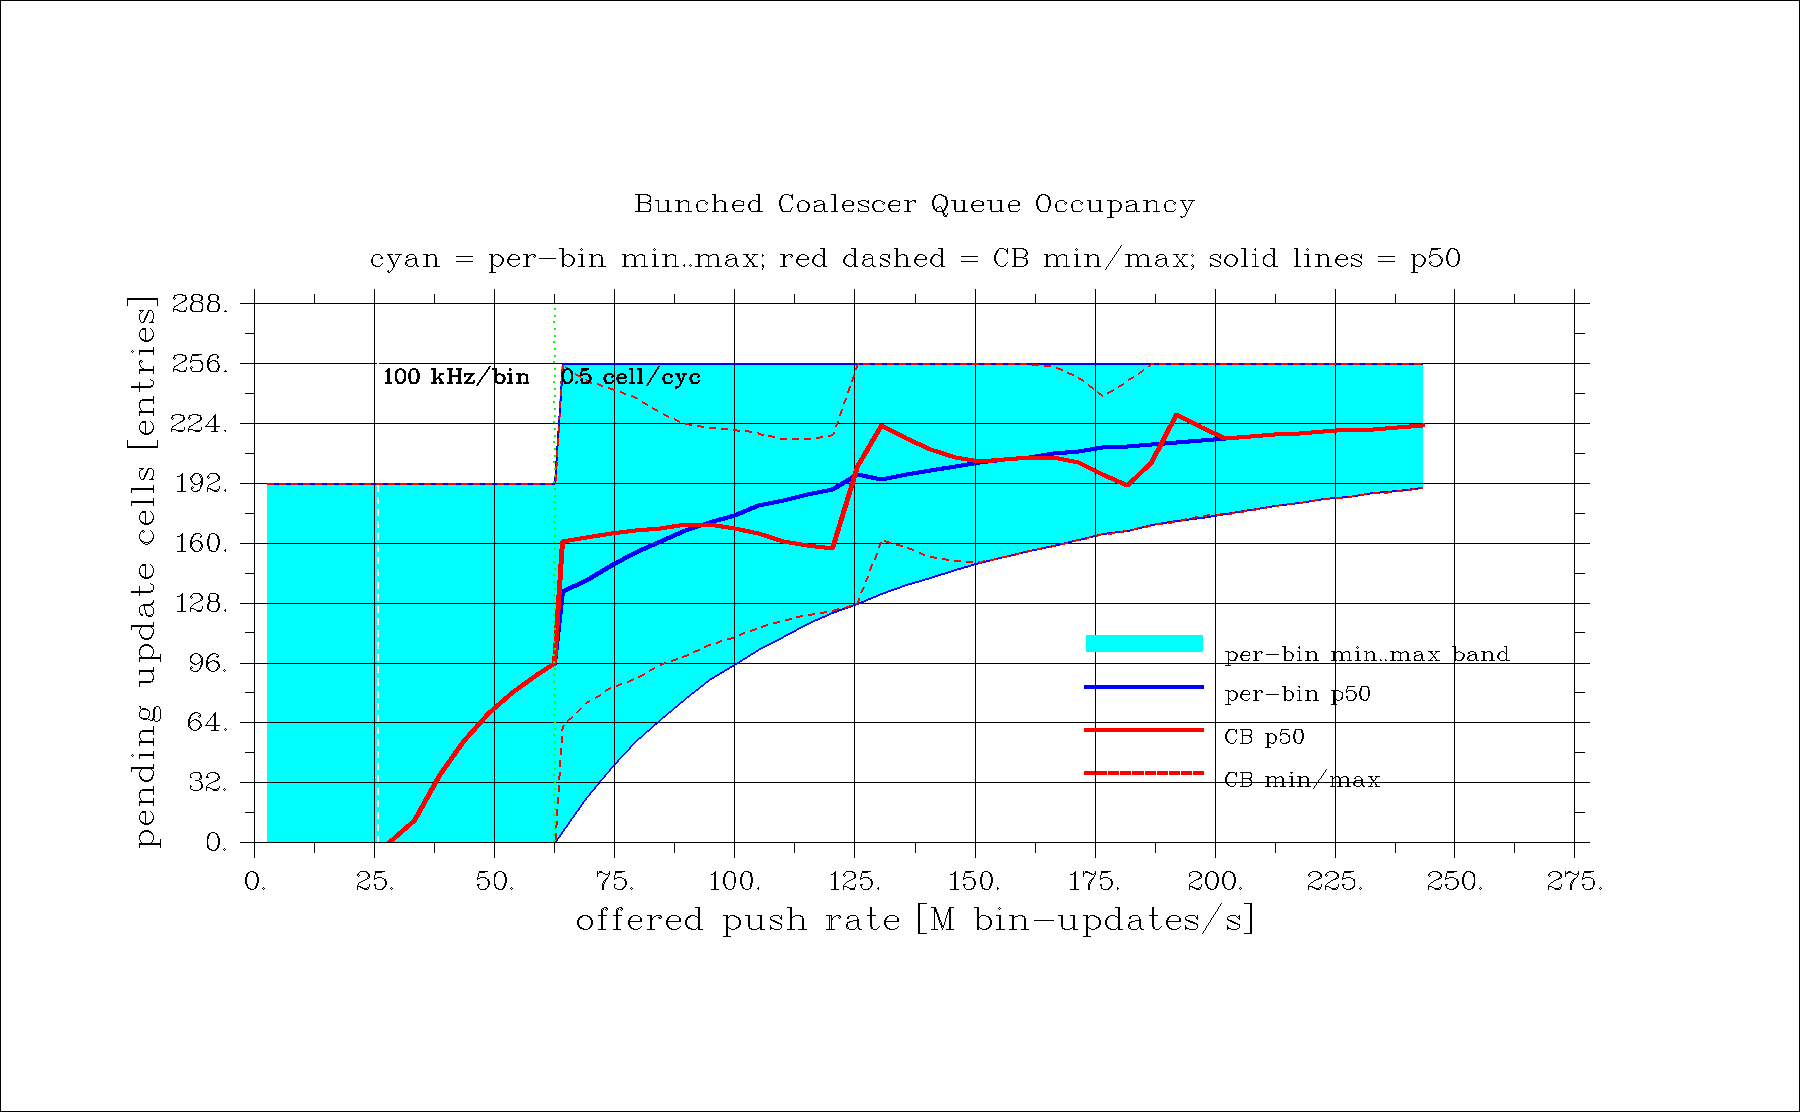

The data file committed next to this chart (first rows):
traffic, model, legend, pulse_rate_hz, push_rate_per_s, push_rate_mps, pulse_period_cycles, source_burst_cycles, sample_cycles, min_cells, p50_cells, max_cells, mean_cells, max_pending_kicks, mean_pending_kicks, offered_hits, emitted_transactions, emitted_kicks, overflow_events, saturation_events, queue_capacity, n_bins, clock_hz, push_hits_per_cycle
bunched_all_bins, per_bin_counter, per-bin counters, 10000, 2560000, 2.56, 12500, 128, 50000, 0, 0, 192, 3.942, 192, 3.942, 1024, 1024, 1024, 0, 0, 256, 256, 125000000, 2
bunched_all_bins, tag_addressable_cb, tag-addressable CB, 10000, 2560000, 2.56, 12500, 128, 50000, 0, 0, 192, 3.942, 192, 3.942, 1024, 1024, 1024, 0, 0, 256, 256, 125000000, 2
bunched_all_bins, per_bin_counter, per-bin counters, 30000, 7680000, 7.68, 4167, 128, 50000, 0, 0, 192, 11.79, 192, 11.79, 3072, 3072, 3072, 0, 0, 256, 256, 125000000, 2
bunched_all_bins, tag_addressable_cb, tag-addressable CB, 30000, 7680000, 7.68, 4167, 128, 50000, 0, 0, 192, 11.79, 192, 11.79, 3072, 3072, 3072, 0, 0, 256, 256, 125000000, 2
bunched_all_bins, per_bin_counter, per-bin counters, 50000, 12800000, 12.8, 2500, 128, 50000, 0, 0, 192, 19.71, 192, 19.71, 5120, 5120, 5120, 0, 0, 256, 256, 125000000, 2
bunched_all_bins, tag_addressable_cb, tag-addressable CB, 50000, 12800000, 12.8, 2500, 128, 50000, 0, 0, 192, 19.71, 192, 19.71, 5120, 5120, 5120, 0, 0, 256, 256, 125000000, 2
bunched_all_bins, per_bin_counter, per-bin counters, 70000, 17920000, 17.92, 1786, 128, 50000, 0, 0, 192, 27.51, 192, 27.51, 7168, 7168, 7168, 0, 0, 256, 256, 125000000, 2
bunched_all_bins, tag_addressable_cb, tag-addressable CB, 70000, 17920000, 17.92, 1786, 128, 50000, 0, 0, 192, 27.51, 192, 27.51, 7168, 7168, 7168, 0, 0, 256, 256, 125000000, 2
bunched_all_bins, per_bin_counter, per-bin counters, 90000, 23040000, 23.04, 1389, 128, 50000, 0, 0, 192, 35.4, 192, 35.4, 9216, 9216, 9216, 0, 0, 256, 256, 125000000, 2
bunched_all_bins, tag_addressable_cb, tag-addressable CB, 90000, 23040000, 23.04, 1389, 128, 50000, 0, 0, 192, 35.4, 192, 35.4, 9216, 9216, 9216, 0, 0, 256, 256, 125000000, 2
bunched_all_bins, per_bin_counter, per-bin counters, 100000, 25600000, 25.6, 1250, 128, 50000, 0, 0, 192, 39.42, 192, 39.42, 10240, 10240, 10240, 0, 0, 256, 256, 125000000, 2
bunched_all_bins, tag_addressable_cb, tag-addressable CB, 100000, 25600000, 25.6, 1250, 128, 50000, 0, 0, 192, 39.42, 192, 39.42, 10240, 10240, 10240, 0, 0, 256, 256, 125000000, 2
bunched_all_bins, per_bin_counter, per-bin counters, 110000, 28160000, 28.16, 1136, 128, 50000, 0, 0, 192, 43.24, 192, 43.24, 11264, 11264, 11264, 0, 0, 256, 256, 125000000, 2
bunched_all_bins, tag_addressable_cb, tag-addressable CB, 110000, 28160000, 28.16, 1136, 128, 50000, 0, 0, 192, 43.24, 192, 43.24, 11264, 11264, 11264, 0, 0, 256, 256, 125000000, 2
bunched_all_bins, per_bin_counter, per-bin counters, 130000, 33280000, 33.28, 961.5, 128, 50000, 0, 12, 192, 51.13, 192, 51.13, 13312, 13312, 13312, 0, 0, 256, 256, 125000000, 2
bunched_all_bins, tag_addressable_cb, tag-addressable CB, 130000, 33280000, 33.28, 961.5, 128, 50000, 0, 12, 192, 51.13, 192, 51.13, 13312, 13312, 13312, 0, 0, 256, 256, 125000000, 2
bunched_all_bins, per_bin_counter, per-bin counters, 150000, 38400000, 38.4, 833.3, 128, 50000, 0, 36, 192, 58.93, 192, 58.93, 15360, 15360, 15360, 0, 0, 256, 256, 125000000, 2
bunched_all_bins, tag_addressable_cb, tag-addressable CB, 150000, 38400000, 38.4, 833.3, 128, 50000, 0, 36, 192, 58.93, 192, 58.93, 15360, 15360, 15360, 0, 0, 256, 256, 125000000, 2
bunched_all_bins, per_bin_counter, per-bin counters, 170000, 43520000, 43.52, 735.3, 128, 50000, 0, 54, 192, 66.86, 192, 66.86, 17408, 17408, 17408, 0, 0, 256, 256, 125000000, 2
bunched_all_bins, tag_addressable_cb, tag-addressable CB, 170000, 43520000, 43.52, 735.3, 128, 50000, 0, 54, 192, 66.86, 192, 66.86, 17408, 17408, 17408, 0, 0, 256, 256, 125000000, 2
bunched_all_bins, per_bin_counter, per-bin counters, 190000, 48640000, 48.64, 657.9, 128, 50000, 0, 69, 192, 74.7, 192, 74.7, 19456, 19456, 19456, 0, 0, 256, 256, 125000000, 2
bunched_all_bins, tag_addressable_cb, tag-addressable CB, 190000, 48640000, 48.64, 657.9, 128, 50000, 0, 69, 192, 74.7, 192, 74.7, 19456, 19456, 19456, 0, 0, 256, 256, 125000000, 2
bunched_all_bins, per_bin_counter, per-bin counters, 210000, 53760000, 53.76, 595.2, 128, 50000, 0, 80, 192, 82.59, 192, 82.59, 21504, 21504, 21504, 0, 0, 256, 256, 125000000, 2
bunched_all_bins, tag_addressable_cb, tag-addressable CB, 210000, 53760000, 53.76, 595.2, 128, 50000, 0, 80, 192, 82.59, 192, 82.59, 21504, 21504, 21504, 0, 0, 256, 256, 125000000, 2
bunched_all_bins, per_bin_counter, per-bin counters, 230000, 58880000, 58.88, 543.5, 128, 50000, 0, 90, 192, 90.43, 192, 90.43, 23552, 23552, 23552, 0, 0, 256, 256, 125000000, 2
bunched_all_bins, tag_addressable_cb, tag-addressable CB, 230000, 58880000, 58.88, 543.5, 128, 50000, 0, 90, 192, 90.43, 192, 90.43, 23552, 23552, 23552, 0, 0, 256, 256, 125000000, 2
bunched_all_bins, per_bin_counter, per-bin counters, 244141, 62500000, 62.5, 512, 128, 50000, 0, 96, 192, 96.22, 192, 96.22, 25088, 25000, 25000, 0, 0, 256, 256, 125000000, 2
bunched_all_bins, tag_addressable_cb, tag-addressable CB, 244141, 62500000, 62.5, 512, 128, 50000, 0, 96, 192, 96.22, 192, 96.22, 25088, 25000, 25000, 0, 0, 256, 256, 125000000, 2
bunched_all_bins, per_bin_counter, per-bin counters, 250000, 64000000, 64, 500, 128, 50000, 6, 134, 256, 133.7, 258, 133.8, 25600, 25000, 25617, 0, 0, 256, 256, 125000000, 2
bunched_all_bins, tag_addressable_cb, tag-addressable CB, 250000, 64000000, 64, 500, 128, 50000, 62, 161, 256, 160.7, 258, 160.7, 25600, 25000, 25594, 0, 0, 256, 256, 125000000, 2
bunched_all_bins, per_bin_counter, per-bin counters, 270000, 69120000, 69.12, 463, 128, 50000, 24, 140, 256, 140.1, 272, 141.4, 27648, 25000, 27592, 0, 0, 256, 256, 125000000, 2
bunched_all_bins, tag_addressable_cb, tag-addressable CB, 270000, 69120000, 69.12, 463, 128, 50000, 75, 163, 247, 162.5, 258, 163.1, 27648, 25000, 27649, 0, 0, 256, 256, 125000000, 2
bunched_all_bins, per_bin_counter, per-bin counters, 290000, 74240000, 74.24, 431, 128, 50000, 40, 148, 256, 147.5, 280, 151.3, 29696, 25000, 29696, 0, 0, 256, 256, 125000000, 2
bunched_all_bins, tag_addressable_cb, tag-addressable CB, 290000, 74240000, 74.24, 431, 128, 50000, 83, 165, 243, 163.9, 259, 165.8, 29696, 25000, 29699, 0, 0, 256, 256, 125000000, 2
bunched_all_bins, per_bin_counter, per-bin counters, 310000, 79360000, 79.36, 403.2, 128, 50000, 54, 155, 256, 154.9, 291, 162.2, 31744, 25000, 31802, 0, 0, 256, 256, 125000000, 2
bunched_all_bins, tag_addressable_cb, tag-addressable CB, 310000, 79360000, 79.36, 403.2, 128, 50000, 88, 167, 238, 164.8, 262, 168.5, 31744, 25000, 31742, 0, 0, 256, 256, 125000000, 2
bunched_all_bins, per_bin_counter, per-bin counters, 330000, 84480000, 84.48, 378.8, 128, 50000, 66, 161, 256, 161.3, 299, 172.9, 33792, 25000, 33794, 0, 0, 256, 256, 125000000, 2
bunched_all_bins, tag_addressable_cb, tag-addressable CB, 330000, 84480000, 84.48, 378.8, 128, 50000, 95, 168, 230, 165.3, 263, 171.1, 33792, 25000, 33795, 0, 0, 256, 256, 125000000, 2
bunched_all_bins, per_bin_counter, per-bin counters, 350000, 89600000, 89.6, 357.1, 128, 50000, 77, 167, 256, 166.6, 307, 183.2, 35840, 25000, 35784, 0, 0, 256, 256, 125000000, 2
bunched_all_bins, tag_addressable_cb, tag-addressable CB, 350000, 89600000, 89.6, 357.1, 128, 50000, 100, 170, 224, 165.3, 262, 173.7, 35840, 25000, 35846, 0, 0, 256, 256, 125000000, 2
bunched_all_bins, per_bin_counter, per-bin counters, 370000, 94720000, 94.72, 337.8, 128, 50000, 87, 171, 256, 171.2, 313, 193.5, 37888, 25000, 37882, 0, 0, 256, 256, 125000000, 2
bunched_all_bins, tag_addressable_cb, tag-addressable CB, 370000, 94720000, 94.72, 337.8, 128, 50000, 106, 170, 222, 165.2, 260, 176.4, 37888, 25000, 37889, 0, 0, 256, 256, 125000000, 2
bunched_all_bins, per_bin_counter, per-bin counters, 390000, 99840000, 99.84, 320.5, 128, 50000, 95, 175, 256, 175.5, 319, 204, 39936, 25000, 39991, 0, 0, 256, 256, 125000000, 2
bunched_all_bins, tag_addressable_cb, tag-addressable CB, 390000, 99840000, 99.84, 320.5, 128, 50000, 110, 168, 221, 164.7, 260, 178.9, 39936, 25000, 39935, 0, 0, 256, 256, 125000000, 2
bunched_all_bins, per_bin_counter, per-bin counters, 410000, 104960000, 105, 304.9, 128, 50000, 103, 180, 256, 179.5, 324, 214.4, 41984, 25000, 41981, 0, 0, 256, 256, 125000000, 2
bunched_all_bins, tag_addressable_cb, tag-addressable CB, 410000, 104960000, 105, 304.9, 128, 50000, 115, 165, 219, 164, 259, 181.4, 41984, 25000, 41985, 0, 0, 256, 256, 125000000, 2
bunched_all_bins, per_bin_counter, per-bin counters, 430000, 110080000, 110.1, 290.7, 128, 50000, 110, 183, 256, 183.3, 330, 225.1, 44032, 25000, 43979, 0, 0, 256, 256, 125000000, 2
bunched_all_bins, tag_addressable_cb, tag-addressable CB, 430000, 110080000, 110.1, 290.7, 128, 50000, 119, 161, 216, 163.1, 258, 184.1, 44032, 25000, 44032, 0, 0, 256, 256, 125000000, 2
bunched_all_bins, per_bin_counter, per-bin counters, 450000, 115200000, 115.2, 277.8, 128, 50000, 117, 186, 256, 186.4, 334, 235.7, 46080, 25000, 46096, 0, 0, 256, 256, 125000000, 2
bunched_all_bins, tag_addressable_cb, tag-addressable CB, 450000, 115200000, 115.2, 277.8, 128, 50000, 122, 159, 216, 162.1, 258, 186.6, 46080, 25000, 46079, 0, 0, 256, 256, 125000000, 2
bunched_all_bins, per_bin_counter, per-bin counters, 470000, 120320000, 120.3, 266, 128, 50000, 123, 189, 256, 189, 338, 245.6, 48128, 25000, 48161, 0, 0, 256, 256, 125000000, 2
bunched_all_bins, tag_addressable_cb, tag-addressable CB, 470000, 120320000, 120.3, 266, 128, 50000, 124, 157, 218, 161, 262, 189.4, 48128, 25000, 48132, 0, 0, 256, 256, 125000000, 2
bunched_all_bins, per_bin_counter, per-bin counters, 490000, 125440000, 125.4, 255.1, 128, 50000, 128, 197, 256, 194.8, 342, 262.1, 50176, 25000, 50161, 0, 0, 256, 256, 125000000, 2
bunched_all_bins, tag_addressable_cb, tag-addressable CB, 490000, 125440000, 125.4, 255.1, 128, 50000, 128, 201, 256, 198.6, 362, 269.4, 50176, 25000, 50119, 0, 0, 256, 256, 125000000, 2
bunched_all_bins, per_bin_counter, per-bin counters, 510000, 130560000, 130.6, 245.1, 128, 50000, 133, 194, 256, 194.5, 352, 266.6, 52224, 25000, 52211, 0, 0, 256, 256, 125000000, 2
bunched_all_bins, tag_addressable_cb, tag-addressable CB, 510000, 130560000, 130.6, 245.1, 128, 50000, 162, 223, 256, 219.3, 385, 316.4, 52224, 25000, 52204, 0, 0, 256, 256, 125000000, 2
bunched_all_bins, per_bin_counter, per-bin counters, 530000, 135680000, 135.7, 235.8, 128, 50000, 138, 197, 256, 196.7, 361, 277.1, 54272, 25000, 54285, 0, 0, 256, 256, 125000000, 2
bunched_all_bins, tag_addressable_cb, tag-addressable CB, 530000, 135680000, 135.7, 235.8, 128, 50000, 158, 216, 256, 215.9, 385, 315.4, 54272, 25000, 54281, 0, 0, 256, 256, 125000000, 2
bunched_all_bins, per_bin_counter, per-bin counters, 550000, 140800000, 140.8, 227.3, 128, 50000, 142, 199, 256, 198.9, 370, 287.9, 56320, 25000, 56328, 0, 0, 256, 256, 125000000, 2
bunched_all_bins, tag_addressable_cb, tag-addressable CB, 550000, 140800000, 140.8, 227.3, 128, 50000, 153, 210, 256, 212, 386, 313.7, 56320, 25000, 56335, 0, 0, 256, 256, 125000000, 2
... 40 more rows
